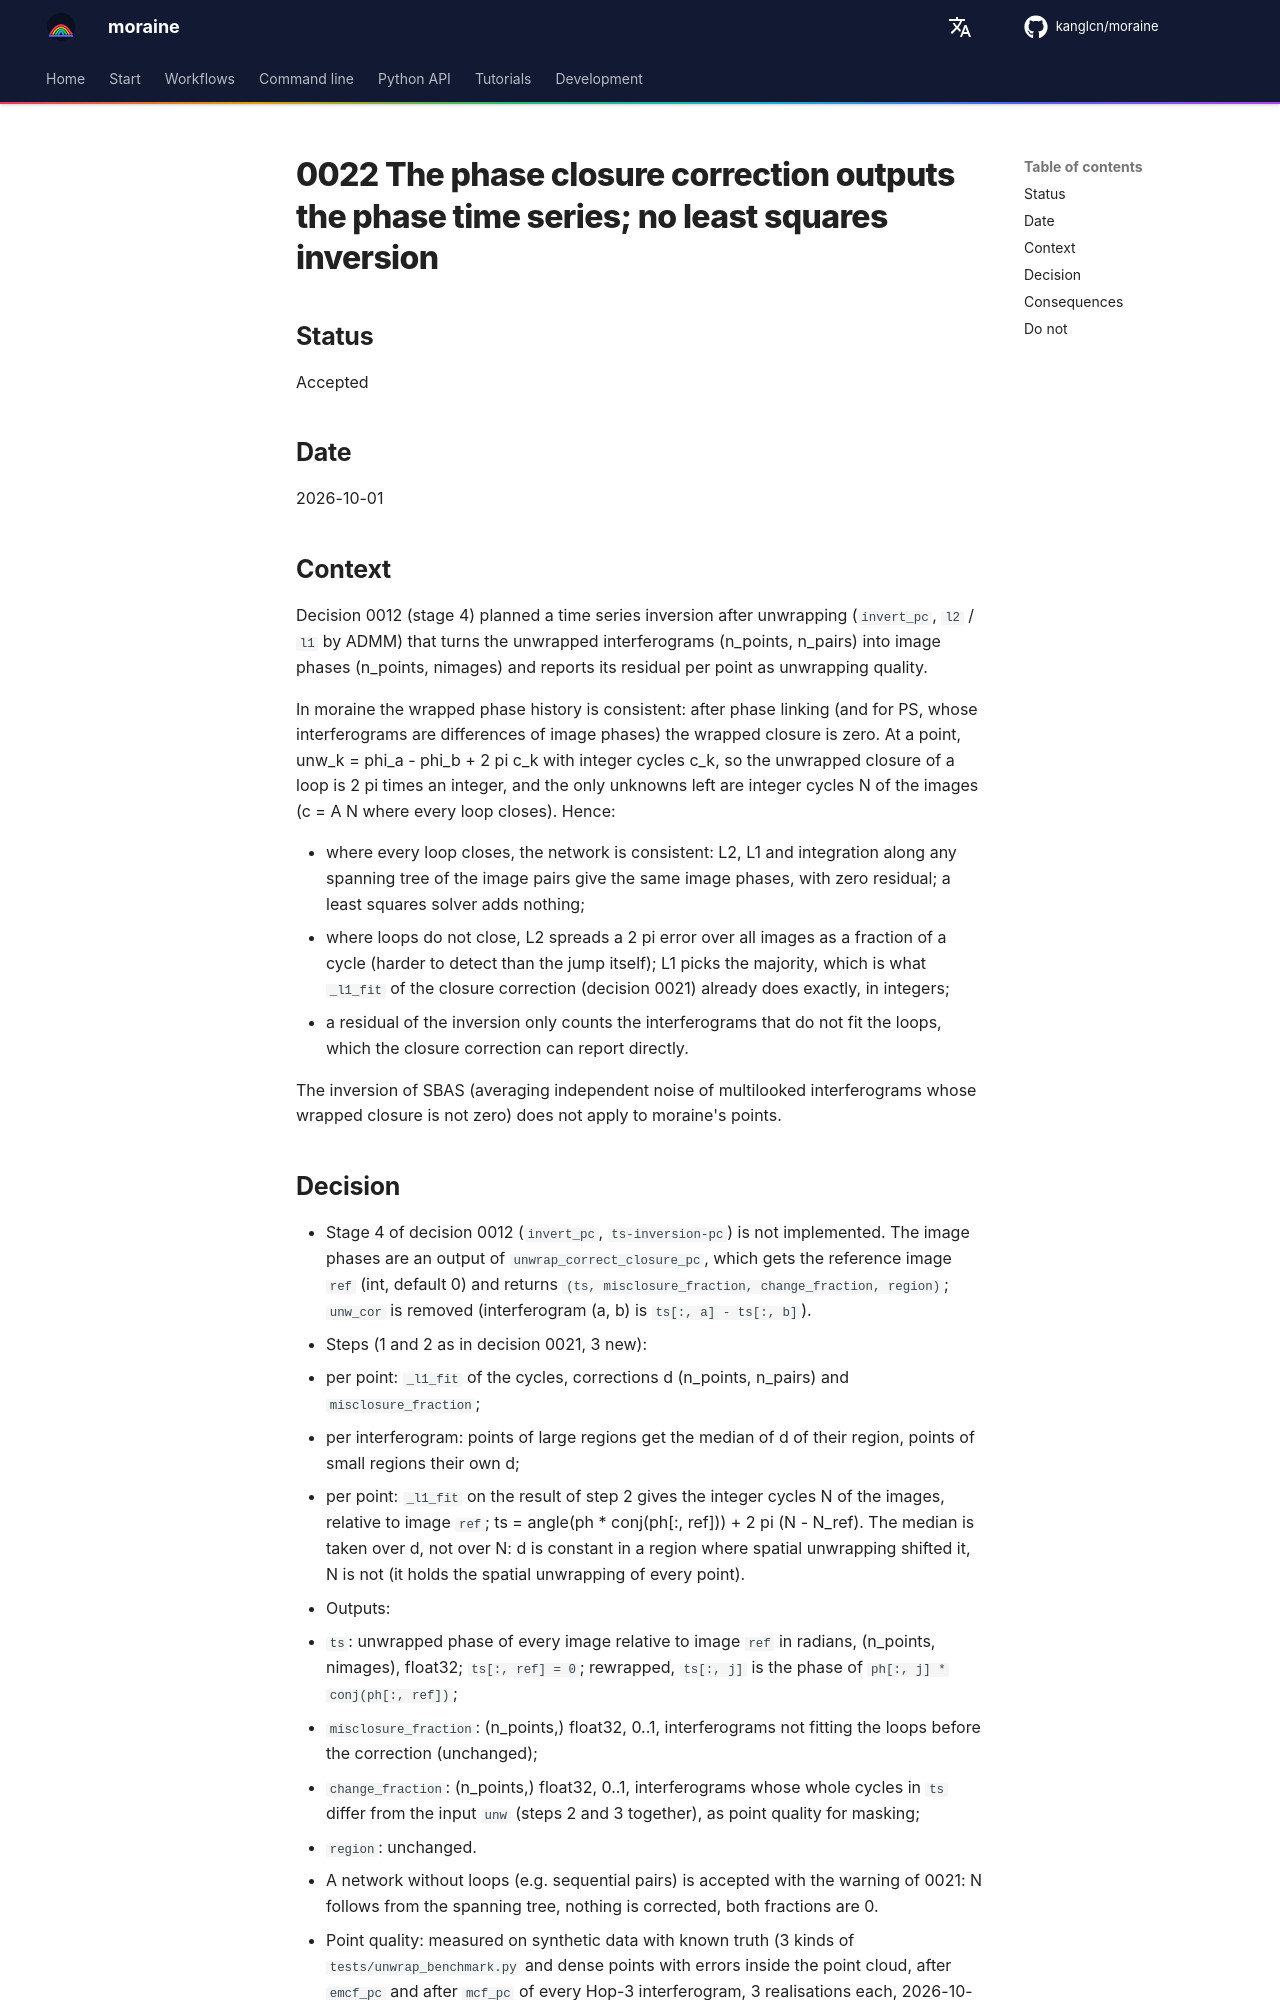

repository: kanglcn/moraine · page: decisions/0022-closure-correction-outputs-phase-time-series/index.html · generator: mkdocs

# 0022 The phase closure correction outputs the phase time series; no least squares inversion

## Status

Accepted

## Date

2026-10-01

## Context

Decision 0012 (stage 4) planned a time series inversion after unwrapping (`invert_pc`, `l2` / `l1` by ADMM)
that turns the unwrapped interferograms (n_points, n_pairs) into image phases (n_points, nimages) and
reports its residual per point as unwrapping quality.

In moraine the wrapped phase history is consistent: after phase linking (and for PS, whose interferograms
are differences of image phases) the wrapped closure is zero. At a point, unw_k = phi_a - phi_b + 2 pi c_k
with integer cycles c_k, so the unwrapped closure of a loop is 2 pi times an integer, and the only unknowns
left are integer cycles N of the images (c = A N where every loop closes). Hence:

- where every loop closes, the network is consistent: L2, L1 and integration along any spanning tree of the
  image pairs give the same image phases, with zero residual; a least squares solver adds nothing;
- where loops do not close, L2 spreads a 2 pi error over all images as a fraction of a cycle (harder to
  detect than the jump itself); L1 picks the majority, which is what `_l1_fit` of the closure correction
  (decision 0021) already does exactly, in integers;
- a residual of the inversion only counts the interferograms that do not fit the loops, which the closure
  correction can report directly.

The inversion of SBAS (averaging independent noise of multilooked interferograms whose wrapped closure is
not zero) does not apply to moraine's points.
